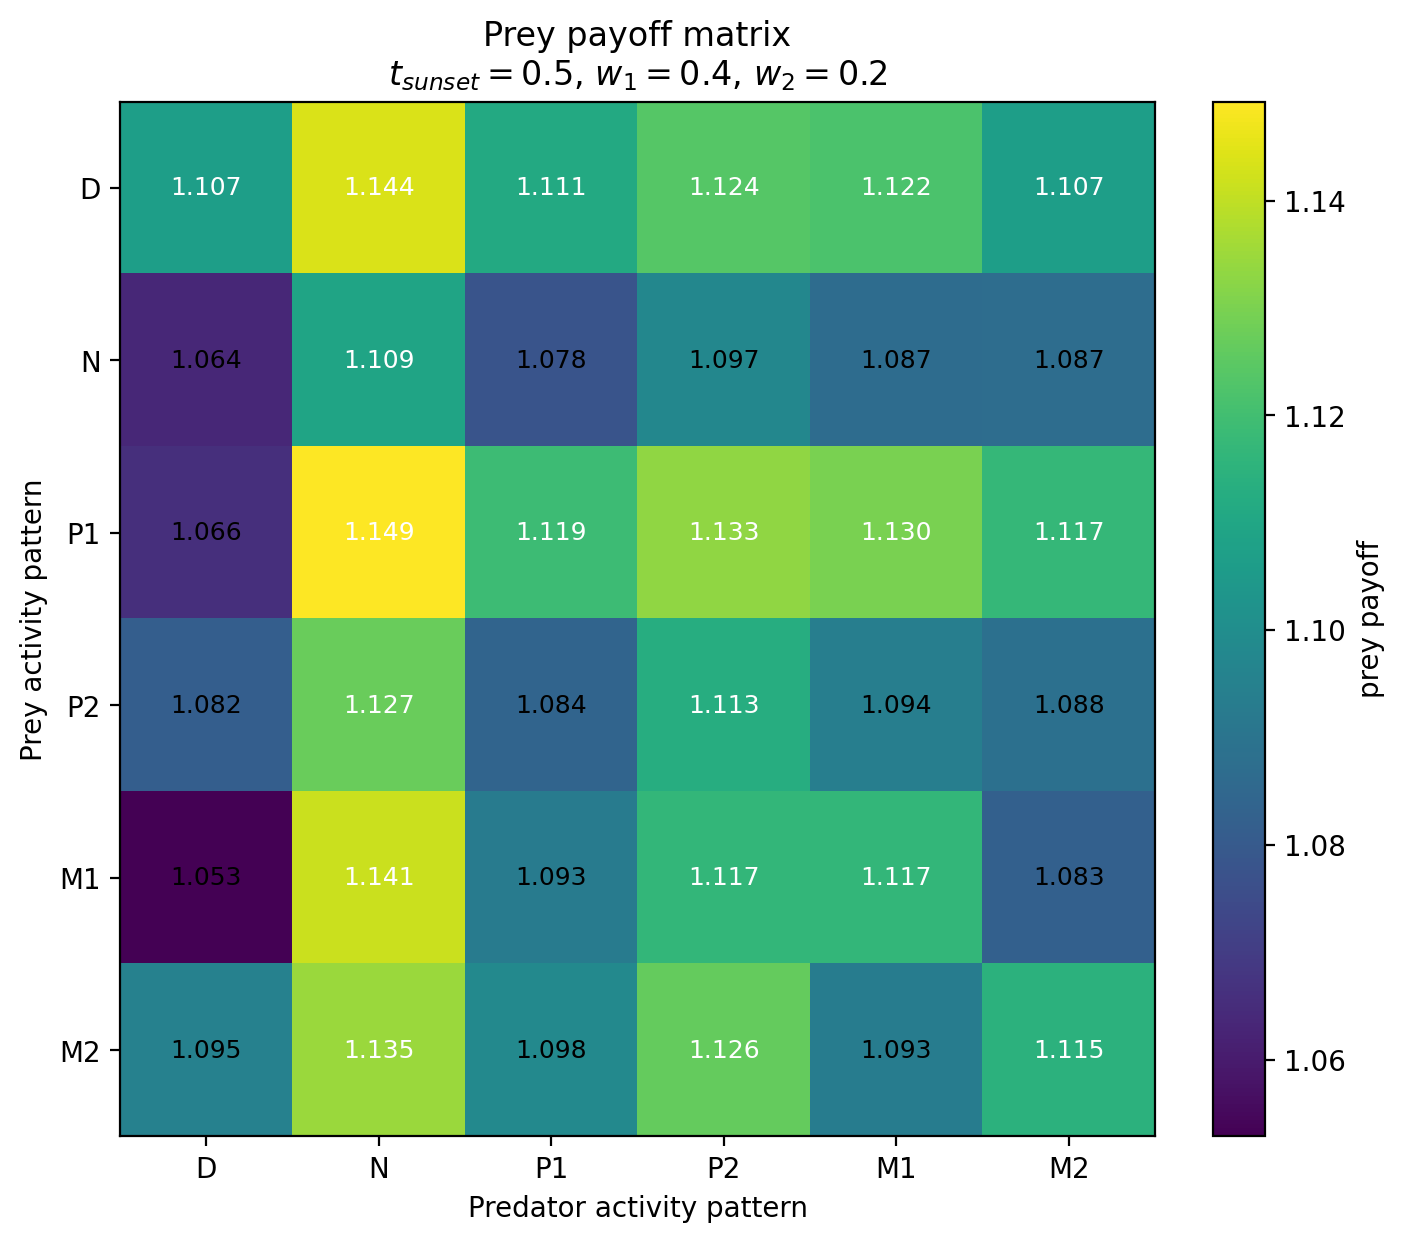

The file beside this chart, header and first rows:
Prey / Predator, D, N, P1, P2, M1, M2
D, 1.107, 1.144, 1.111, 1.124, 1.122, 1.107
N, 1.064, 1.109, 1.078, 1.097, 1.087, 1.087
P1, 1.066, 1.149, 1.119, 1.133, 1.13, 1.117
P2, 1.082, 1.127, 1.084, 1.113, 1.094, 1.088
M1, 1.053, 1.141, 1.093, 1.117, 1.117, 1.083
M2, 1.095, 1.135, 1.098, 1.126, 1.093, 1.115
